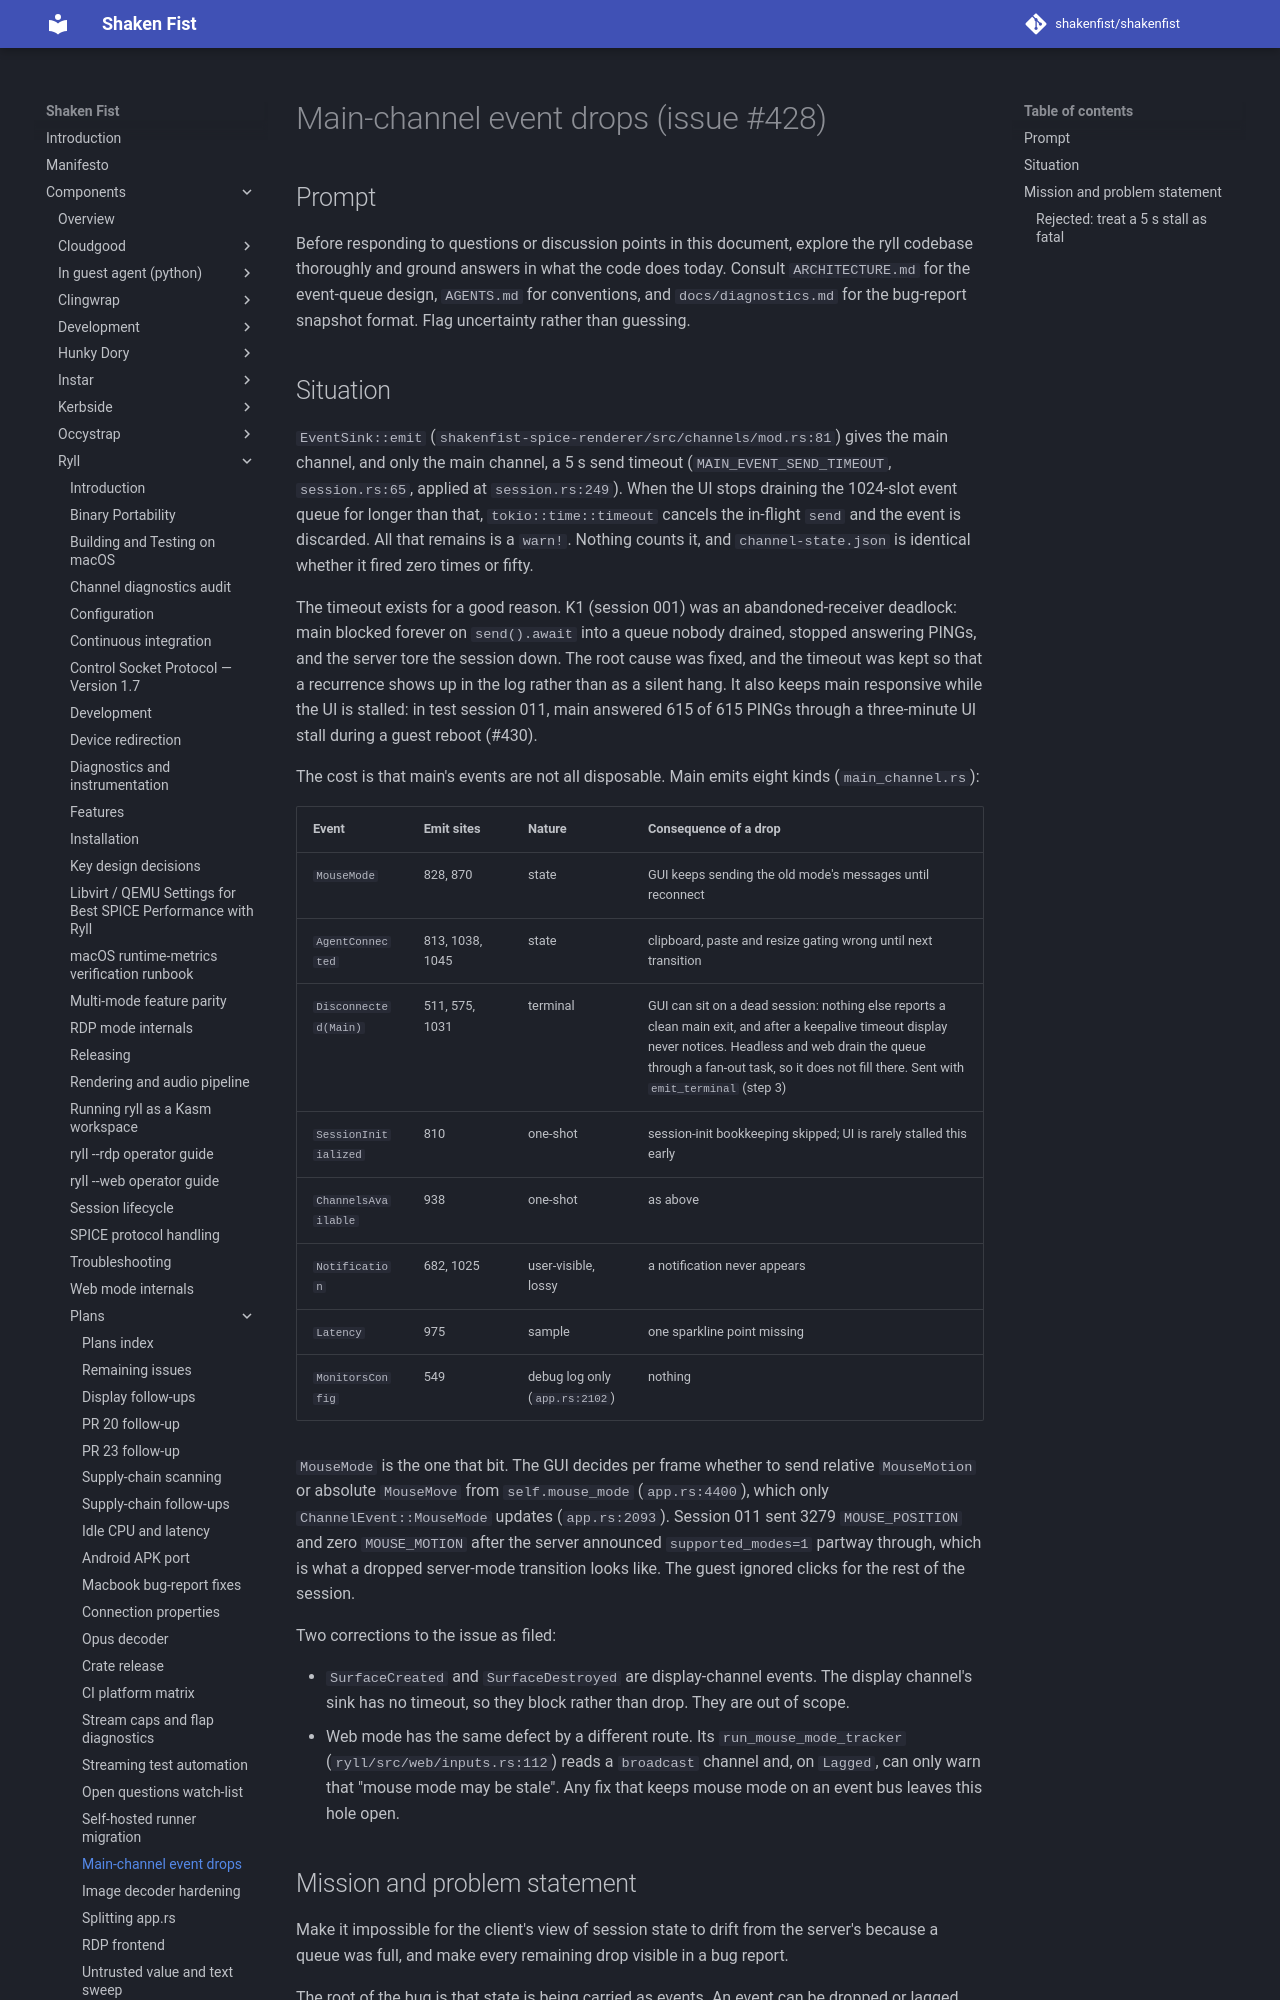

repository: shakenfist/shakenfist · page: components/ryll/plans/PLAN-main-event-drops/index.html · generator: mkdocs

# Main-channel event drops (issue #428)

## Prompt

Before responding to questions or discussion points in this
document, explore the ryll codebase thoroughly and ground answers
in what the code does today. Consult `ARCHITECTURE.md` for the
event-queue design, `AGENTS.md` for conventions, and
`docs/diagnostics.md` for the bug-report snapshot format. Flag
uncertainty rather than guessing.

## Situation

`EventSink::emit` (`shakenfist-spice-renderer/src/channels/mod.rs:81`)
gives the main channel, and only the main channel, a 5 s send
timeout (`MAIN_EVENT_SEND_TIMEOUT`, `session.rs:65`, applied at
`session.rs:249`). When the UI stops draining the 1024-slot event
queue for longer than that, `tokio::time::timeout` cancels the
in-flight `send` and the event is discarded. All that remains is a
`warn!`. Nothing counts it, and `channel-state.json` is identical
whether it fired zero times or fifty.

The timeout exists for a good reason. K1 (session 001) was an
abandoned-receiver deadlock: main blocked forever on `send().await`
into a queue nobody drained, stopped answering PINGs, and the
server tore the session down. The root cause was fixed, and the
timeout was kept so that a recurrence shows up in the log rather
than as a silent hang. It also keeps main responsive while the UI
is stalled: in test session 011, main answered 615 of 615 PINGs
through a three-minute UI stall during a guest reboot (#430).

The cost is that main's events are not all disposable. Main emits
eight kinds (`main_channel.rs`):

| Event | Emit sites | Nature | Consequence of a drop |
|-------|-----------|--------|------------------------|
| `MouseMode` | 828, 870 | state | GUI keeps sending the old mode's messages until reconnect |
| `AgentConnected` | 813, 1038, 1045 | state | clipboard, paste and resize gating wrong until next transition |
| `Disconnected(Main)` | 511, 575, 1031 | terminal | GUI can sit on a dead session: nothing else reports a clean main exit, and after a keepalive timeout display never notices. Headless and web drain the queue through a fan-out task, so it does not fill there. Sent with `emit_terminal` (step 3) |
| `SessionInitialized` | 810 | one-shot | session-init bookkeeping skipped; UI is rarely stalled this early |
| `ChannelsAvailable` | 938 | one-shot | as above |
| `Notification` | 682, 1025 | user-visible, lossy | a notification never appears |
| `Latency` | 975 | sample | one sparkline point missing |
| `MonitorsConfig` | 549 | debug log only (`app.rs:2102`) | nothing |

`MouseMode` is the one that bit. The GUI decides per frame whether
to send relative `MouseMotion` or absolute `MouseMove` from
`self.mouse_mode` (`app.rs:4400`), which only `ChannelEvent::MouseMode`
updates (`app.rs:2093`). Session 011 sent 3279 `MOUSE_POSITION` and
zero `MOUSE_MOTION` after the server announced `supported_modes=1`
partway through, which is what a dropped server-mode transition
looks like. The guest ignored clicks for the rest of the session.

Two corrections to the issue as filed:

- `SurfaceCreated` and `SurfaceDestroyed` are display-channel
  events. The display channel's sink has no timeout, so they block
  rather than drop. They are out of scope.
- Web mode has the same defect by a different route. Its
  `run_mouse_mode_tracker` (`ryll/src/web/inputs.rs:112`) reads a
  `broadcast` channel and, on `Lagged`, can only warn that "mouse
  mode may be stale". Any fix that keeps mouse mode on an event bus
  leaves this hole open.
